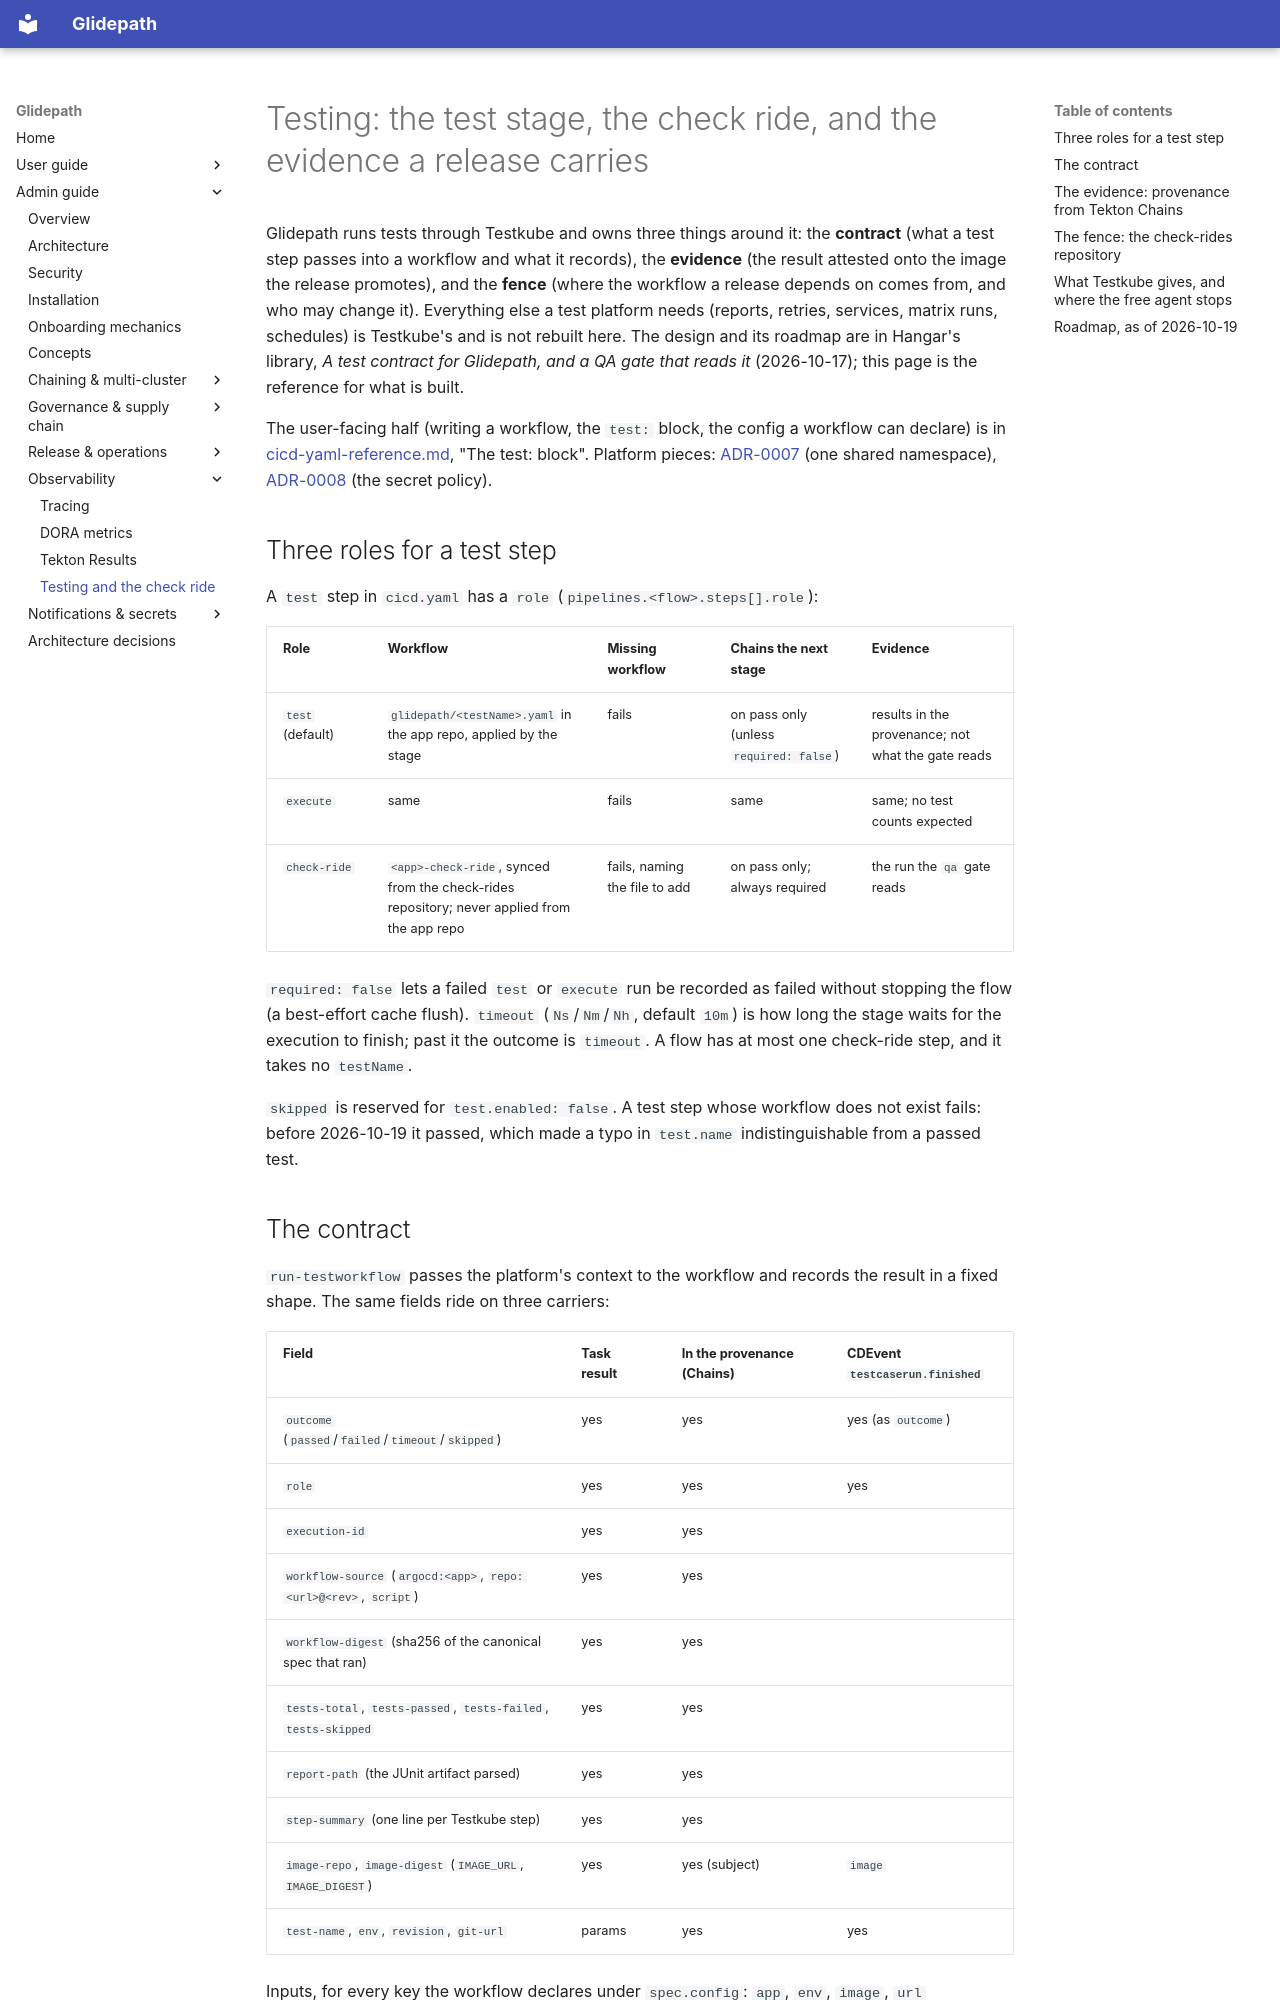

repository: jfillman/glidepath · page: admin/testing/index.html · generator: mkdocs

# Testing: the test stage, the check ride, and the evidence a release carries

Glidepath runs tests through Testkube and owns three things around it: the **contract**
(what a test step passes into a workflow and what it records), the **evidence** (the
result attested onto the image the release promotes), and the **fence** (where the
workflow a release depends on comes from, and who may change it). Everything else a test
platform needs (reports, retries, services, matrix runs, schedules) is Testkube's and is
not rebuilt here. The design and its roadmap are in Hangar's library, *A test contract
for Glidepath, and a QA gate that reads it* (2026-10-17); this page is the reference for
what is built.

The user-facing half (writing a workflow, the `test:` block, the config a workflow can
declare) is in [cicd-yaml-reference.md](../user/cicd-yaml-reference.md), "The test:
block". Platform pieces: [ADR-0007](adr/0007-testkube-shared-namespace.md) (one shared
namespace), [ADR-0008](adr/0008-kyverno-testkube-secret-policy.md) (the secret policy).

## Three roles for a test step

A `test` step in `cicd.yaml` has a `role` (`pipelines.<flow>.steps[].role`):

| Role | Workflow | Missing workflow | Chains the next stage | Evidence |
|---|---|---|---|---|
| `test` (default) | `glidepath/<testName>.yaml` in the app repo, applied by the stage | fails | on pass only (unless `required: false`) | results in the provenance; not what the gate reads |
| `execute` | same | fails | same | same; no test counts expected |
| `check-ride` | `<app>-check-ride`, synced from the check-rides repository; never applied from the app repo | fails, naming the file to add | on pass only; always required | the run the `qa` gate reads |

`required: false` lets a failed `test` or `execute` run be recorded as failed without
stopping the flow (a best-effort cache flush). `timeout` (`Ns`/`Nm`/`Nh`, default
`10m`) is how long the stage waits for the execution to finish; past it the outcome is
`timeout`. A flow has at most one check-ride step, and it takes no `testName`.

`skipped` is reserved for `test.enabled: false`. A test step whose workflow does not
exist fails: before 2026-10-19 it passed, which made a typo in `test.name`
indistinguishable from a passed test.

## The contract

`run-testworkflow` passes the platform's context to the workflow and records the
result in a fixed shape. The same fields ride on three carriers:

| Field | Task result | In the provenance (Chains) | CDEvent `testcaserun.finished` |
|---|---|---|---|
| `outcome` (`passed`/`failed`/`timeout`/`skipped`) | yes | yes | yes (as `outcome`) |
| `role` | yes | yes | yes |
| `execution-id` | yes | yes | |
| `workflow-source` (`argocd:<app>`, `repo:<url>@<rev>`, `script`) | yes | yes | |
| `workflow-digest` (sha256 of the canonical spec that ran) | yes | yes | |
| `tests-total`, `tests-passed`, `tests-failed`, `tests-skipped` | yes | yes | |
| `report-path` (the JUnit artifact parsed) | yes | yes | |
| `step-summary` (one line per Testkube step) | yes | yes | |
| `image-repo`, `image-digest` (`IMAGE_URL`, `IMAGE_DIGEST`) | yes | yes (subject) | `image` |
| `test-name`, `env`, `revision`, `git-url` | params | yes | yes |

Inputs, for every key the workflow declares under `spec.config`: `app`, `env`, `image`,
`url` (`http://<app>.<type>-<app>-<env>.svc.cluster.local:<port>`), `revision`,
`gitUrl`, `chain`. The same values, plus `test` and `role`, are set as execution tags on
every run, so a run can be found by what it tested (`tagSelector` on Testkube's list API).

Test counts come from the JUnit report the workflow leaves under `data/artifacts/`
(`junit.xml` by convention, else the first `*.xml` artifact that is one). Testkube CE
stores the artifact and does not parse it (`reports` is empty on 2.13.1, checked live),
so the stage downloads it from the execution's artifacts and counts `<testcase>`,
`<failure>`+`<error>` and `<skipped>`.

When a run fails, the last thing in the step's log is why: each failed test case from the
report (its name, the failure message, and the first stack line outside the runtime and
dependencies), up to 20, or, when there is no report or it has no failed case (the target
never answered, the workflow crashed before tests ran), the last 25 lines of the first
Testkube step that did not pass. The full execution record is no longer dumped there; only
its `status` and per-step results are. Tower's test runs list the same failed cases from the
report (`tower` plugin).
